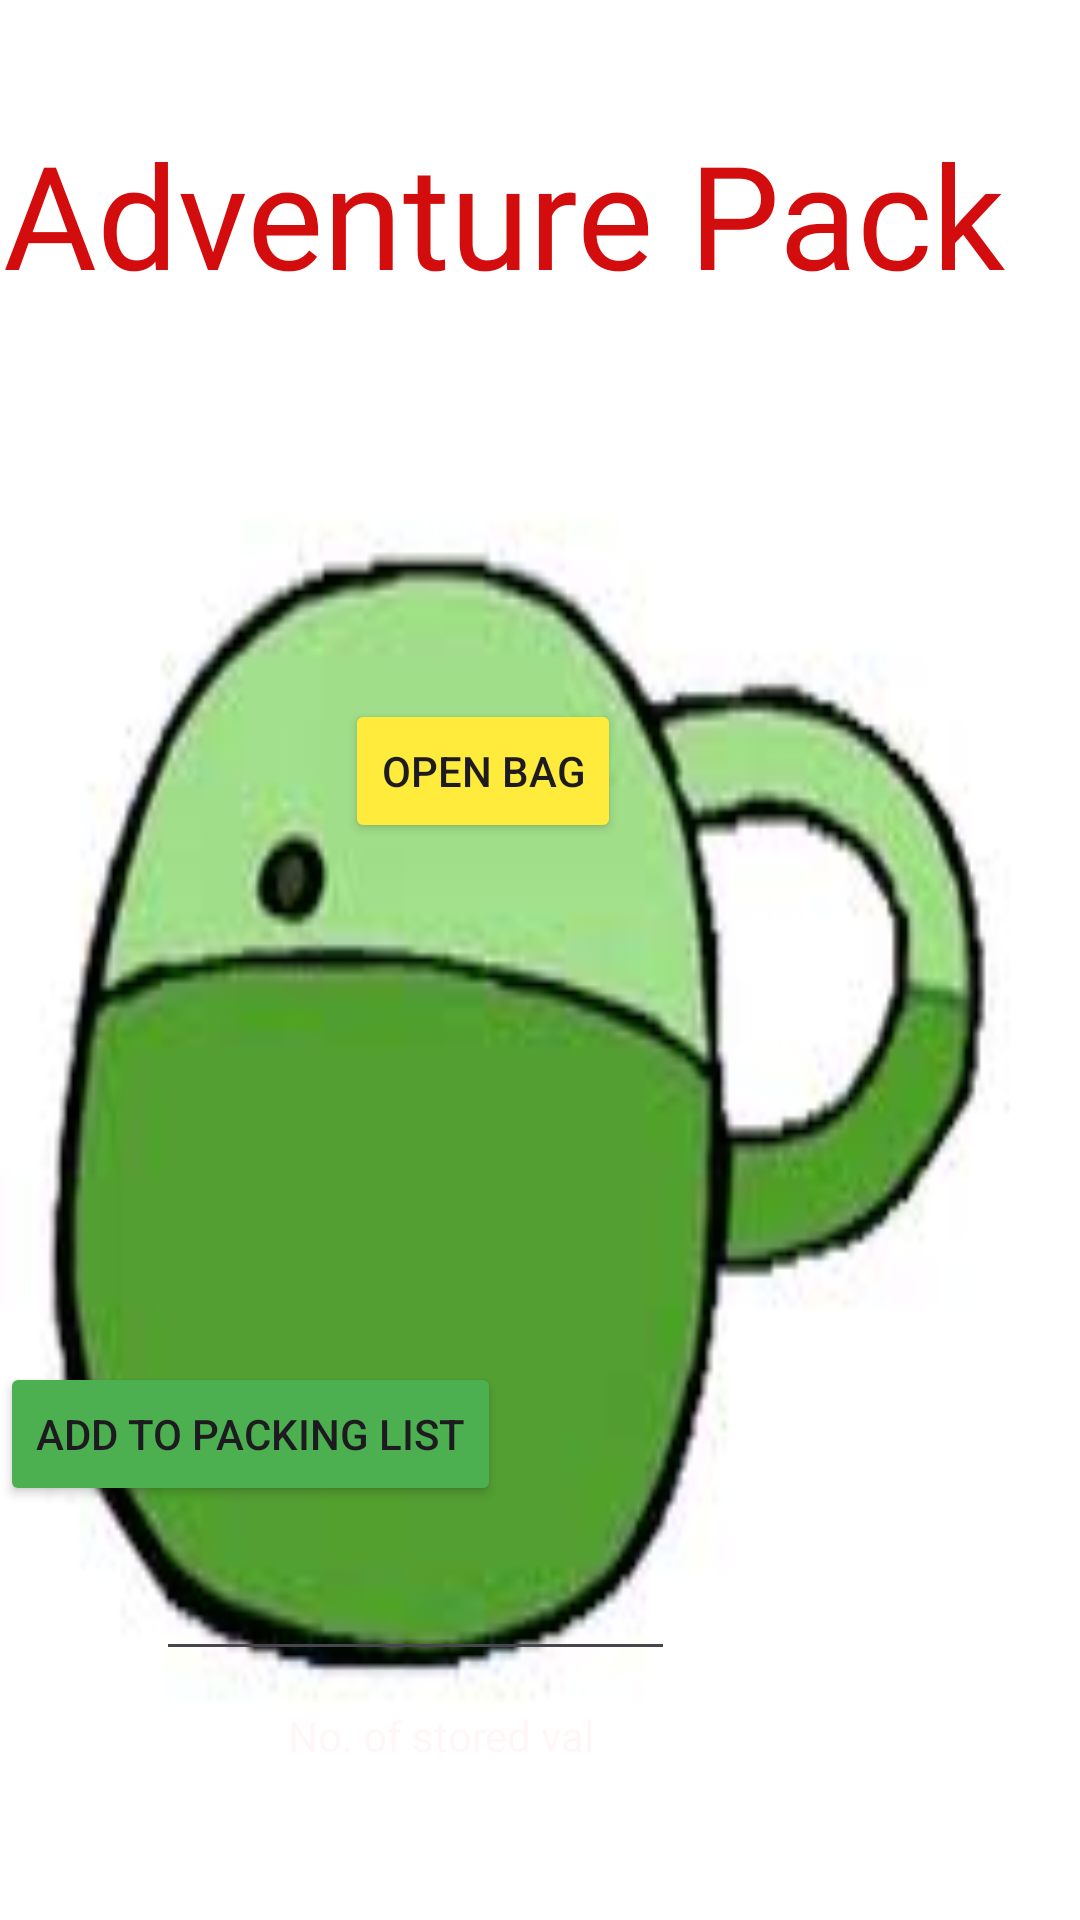

Reconstruct the res/layout file that produces this screen, plus the resources it refers to.
<!-- AndroidManifest.xml: application theme Theme.TravellingPackage -->
<!-- res/layout/activity_main.xml -->
<?xml version="1.0" encoding="utf-8"?>
<androidx.constraintlayout.widget.ConstraintLayout xmlns:android="http://schemas.android.com/apk/res/android"
    xmlns:app="http://schemas.android.com/apk/res-auto"
    xmlns:tools="http://schemas.android.com/tools"
    android:id="@+id/main"
    android:layout_width="match_parent"
    android:layout_height="match_parent"
    android:background="@drawable/at_bag"
    tools:context=".MainActivity">


    <Button
        android:id="@+id/clickMeButton"
        android:layout_width="wrap_content"
        android:layout_height="wrap_content"
        android:layout_marginStart="52dp"
        android:layout_marginTop="316dp"
        android:layout_marginEnd="193dp"
        android:backgroundTint="#4CAF50"
        android:text="Add to packing list"
        android:textColorLink="#4CAF50"
        app:layout_constraintEnd_toEndOf="parent"
        app:layout_constraintHorizontal_bias="1.0"
        app:layout_constraintStart_toStartOf="parent"
        app:layout_constraintTop_toBottomOf="@+id/textView6" />

    <Button
        android:id="@+id/btnExit"
        android:layout_width="wrap_content"
        android:layout_height="wrap_content"
        android:layout_marginStart="294dp"
        android:layout_marginTop="540dp"
        android:layout_marginEnd="29dp"
        android:backgroundTint="#03A9F4"
        android:text="Leave"
        app:layout_constraintEnd_toEndOf="parent"
        app:layout_constraintStart_toStartOf="parent"
        app:layout_constraintTop_toBottomOf="@+id/textView6" />

    <TextView
        android:id="@+id/textView6"
        android:layout_width="375dp"
        android:layout_height="99dp"
        android:layout_marginStart="38dp"
        android:layout_marginTop="39dp"
        android:layout_marginEnd="21dp"
        android:fontFamily="@font/adlam_display"
        android:text="Adventure Pack"
        android:textColor="#D30D0D"
        android:textSize="48sp"
        app:layout_constraintEnd_toEndOf="parent"
        app:layout_constraintStart_toStartOf="parent"
        app:layout_constraintTop_toTopOf="parent" />

    <Button
        android:id="@+id/btnOpenBag"
        android:layout_width="wrap_content"
        android:layout_height="wrap_content"
        android:layout_marginStart="115dp"
        android:layout_marginTop="95dp"
        android:backgroundTint="#FFEB3B"
        android:text="Open Bag"
        app:layout_constraintStart_toStartOf="parent"
        app:layout_constraintTop_toBottomOf="@+id/textView6" />

    <EditText
        android:id="@+id/txtAdd"
        android:layout_width="173dp"
        android:layout_height="47dp"
        android:layout_marginStart="52dp"
        android:layout_marginTop="8dp"
        android:ems="10"
        android:inputType="text"
        android:textColor="#EBE4E4"
        app:layout_constraintStart_toStartOf="parent"
        app:layout_constraintTop_toBottomOf="@+id/clickMeButton" />

    <TextView
        android:id="@+id/tvStatus"
        android:layout_width="wrap_content"
        android:layout_height="wrap_content"
        android:layout_marginStart="96dp"
        android:layout_marginTop="12dp"
        android:text="No. of stored val"
        android:textColor="#FFF7F7"
        app:layout_constraintStart_toStartOf="parent"
        app:layout_constraintTop_toBottomOf="@+id/txtAdd" />

</androidx.constraintlayout.widget.ConstraintLayout>
<!-- resources referenced by this layout -->
<resources>
  <!-- drawable at_bag: jpeg bitmap (drawable, 4261 bytes) -->
  <style name="Theme.TravellingPackage" parent="Base.Theme.TravellingPackage" />
  <style name="Base.Theme.TravellingPackage" parent="Theme.Material3.DayNight.NoActionBar">
          
          
      </style>
</resources>
